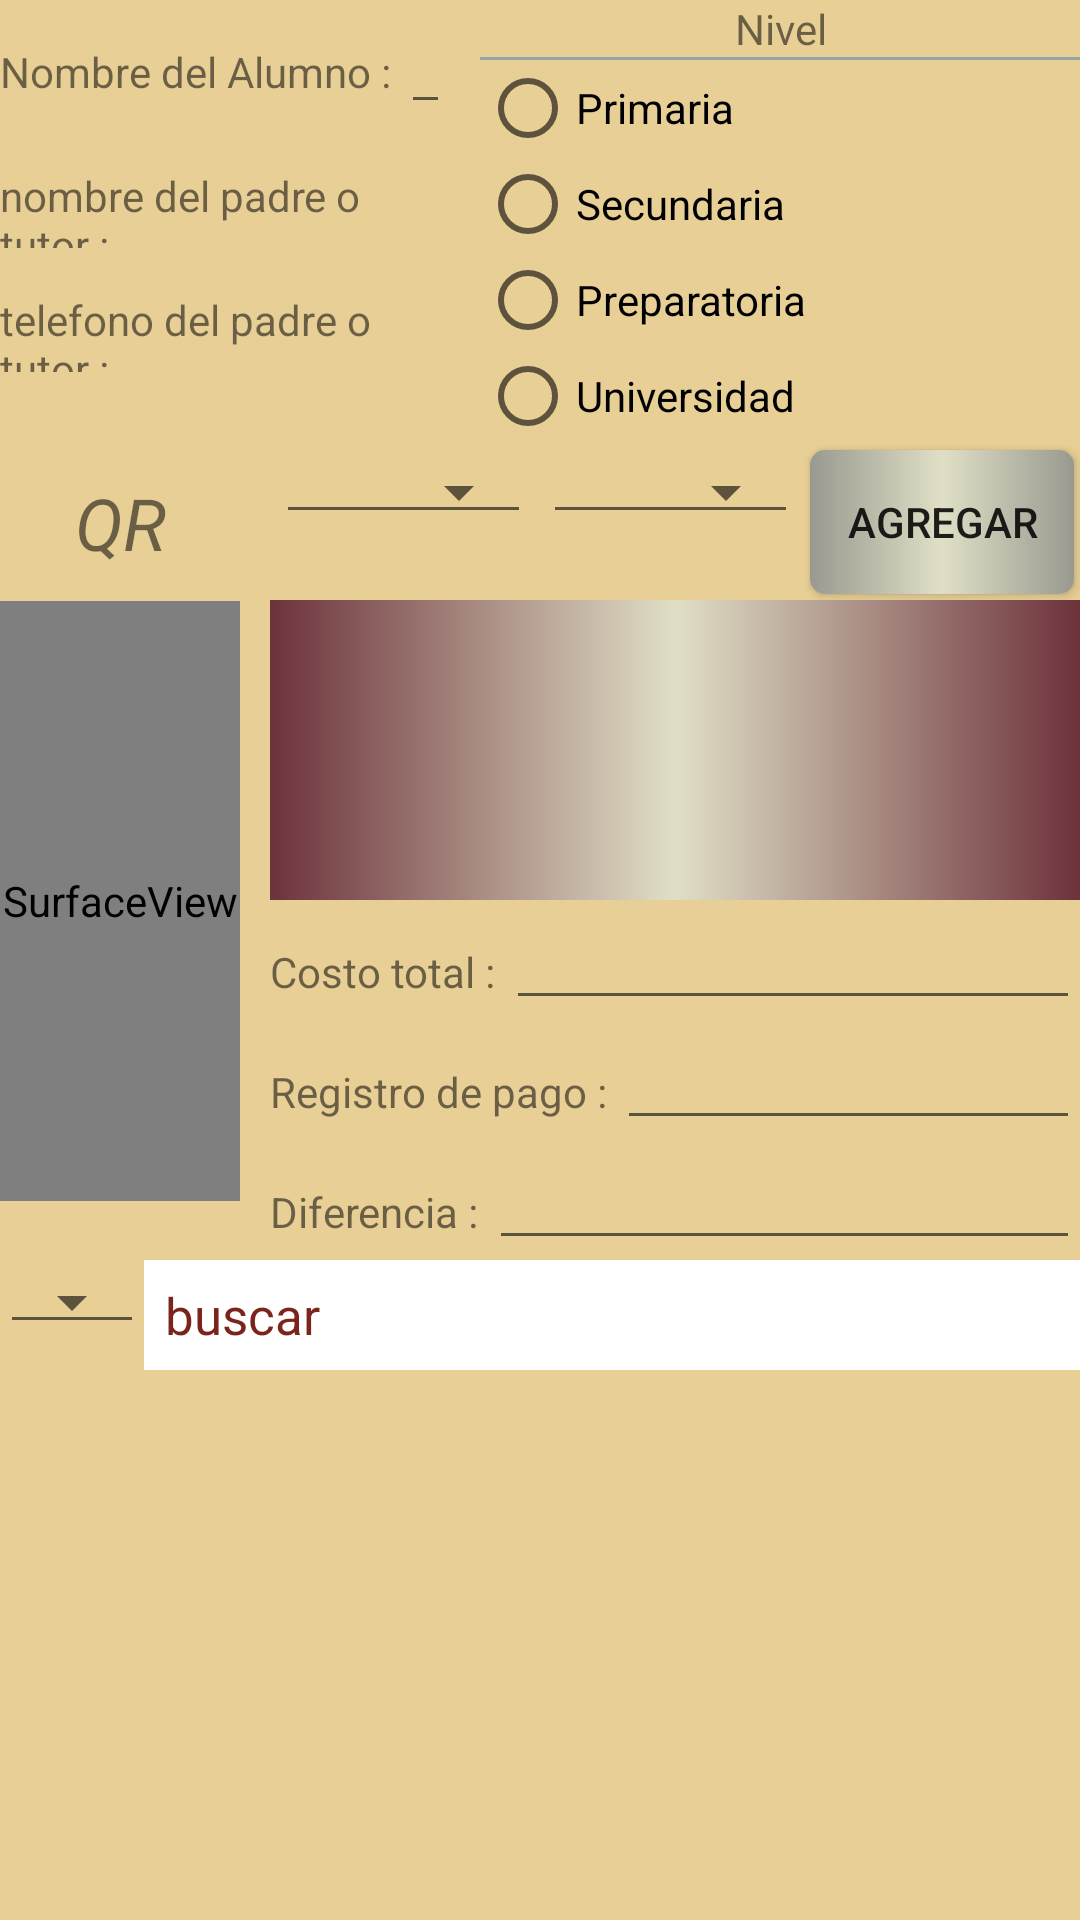

This screen was rendered from an Android layout file. Write that file and the resources it references.
<!-- AndroidManifest.xml: application theme AppTheme -->
<!-- res/layout/activity_alta_alumno.xml -->
<?xml version="1.0" encoding="utf-8"?>
<LinearLayout xmlns:android="http://schemas.android.com/apk/res/android"
    xmlns:app="http://schemas.android.com/apk/res-auto"
    xmlns:tools="http://schemas.android.com/tools"
    android:layout_width="match_parent"
    android:layout_height="match_parent"
    android:background="@color/baseAplicacion"
    android:orientation="vertical"
    tools:context="cinepoilisklic.com.ia.elcirculodelexito.AltaAlumnoActivity"
    android:baselineAligned="true">


    <LinearLayout
        android:layout_width="match_parent"
        android:layout_height="wrap_content"
        android:orientation="horizontal">

        <LinearLayout
            android:layout_marginRight="10dp"
            android:layout_width="wrap_content"
            android:layout_weight="60"
            android:layout_height="wrap_content"
            android:orientation="vertical">

            <LinearLayout
                android:layout_width="fill_parent"
                android:layout_height="wrap_content"
                android:orientation="horizontal">

                <TextView
                    android:layout_width="wrap_content"
                    android:layout_height="wrap_content"
                    android:text="Nombre del Alumno : " />

                <EditText
                    android:layout_width="fill_parent"
                    android:layout_height="wrap_content" />
            </LinearLayout>

            <LinearLayout
                android:layout_width="match_parent"
                android:layout_height="wrap_content"
                android:orientation="horizontal">

                <TextView
                    android:layout_width="wrap_content"
                    android:layout_height="wrap_content"
                    android:text="nombre del padre o tutor : " />

                <EditText
                    android:layout_width="fill_parent"
                    android:layout_height="wrap_content" />

            </LinearLayout>

            <LinearLayout
                android:layout_width="match_parent"
                android:layout_height="wrap_content">

                <TextView
                    android:layout_width="wrap_content"
                    android:layout_height="wrap_content"
                    android:text="telefono del padre o tutor : " />

                <EditText
                    android:layout_width="fill_parent"
                    android:layout_height="wrap_content" />
            </LinearLayout>


        </LinearLayout>

        <LinearLayout
            android:layout_width="200dp"
            android:layout_height="wrap_content"
            android:orientation="vertical">

            <TextView
                android:layout_width="match_parent"
                android:layout_height="wrap_content"
                android:gravity="center"
                android:text="Nivel" />

            <View
                android:layout_width="match_parent"
                android:layout_height="1dp"
                android:background="@color/colorPrimaryDark" />

            <RadioGroup
                android:layout_width="match_parent"
                android:layout_height="match_parent">


                <RadioButton
                    android:layout_width="match_parent"
                    android:layout_height="wrap_content"
                    android:text="Primaria" />

                <RadioButton
                    android:layout_width="match_parent"
                    android:layout_height="wrap_content"
                    android:text="Secundaria" />


                <RadioButton
                    android:layout_width="match_parent"
                    android:layout_height="wrap_content"
                    android:text="Preparatoria" />


                <RadioButton
                    android:layout_width="match_parent"
                    android:layout_height="wrap_content"
                    android:text="Universidad" />


            </RadioGroup>

        </LinearLayout>

    </LinearLayout>


    <LinearLayout
        android:layout_width="match_parent"
        android:layout_height="wrap_content"
        android:orientation="horizontal"
        >


        <LinearLayout
            android:layout_width="match_parent"
            android:layout_height="wrap_content"
            android:layout_marginRight="10dp"
            android:layout_weight="3"
            android:orientation="vertical">


            <TextView
                android:id="@+id/textView4"
                android:layout_width="match_parent"
                android:layout_height="wrap_content"
                android:layout_margin="10dp"
                android:gravity="center"
                android:text="@string/inputAlumnoQr"
                android:textSize="24sp"
                android:textStyle="italic" />

            <SurfaceView
                android:id="@+id/camera_view"
                android:layout_width="match_parent"
                android:layout_height="200dp"
                android:layout_alignParentLeft="true"
                android:layout_centerVertical="true" />



        </LinearLayout>


        <LinearLayout
            android:gravity="center"
            android:layout_width="match_parent"
            android:layout_height="wrap_content"
            android:layout_weight="1"
            android:orientation="vertical">



            <LinearLayout
                android:layout_width="match_parent"
                android:layout_height="wrap_content"
                android:orientation="horizontal"
                >

                <Spinner
                    style="@style/Widget.AppCompat.Spinner.Underlined"
                    android:layout_margin="2dp"
                    android:layout_weight="1"
                    android:id="@+id/spiner_materias"
                    android:layout_width="match_parent"
                    android:layout_height="wrap_content">
                </Spinner>

                <Spinner
                    style="@style/Widget.AppCompat.Spinner.Underlined"
                    android:layout_margin="2dp"
                    android:layout_weight="1"
                    android:id="@+id/spiner_horas"
                    android:layout_width="match_parent"
                    android:layout_height="wrap_content">


                </Spinner>

                <Button
                    android:id="@+id/btn_agregar_materia"
                    android:layout_margin="2dp"
                    android:background="@drawable/select_materia"
                    android:layout_width="wrap_content"
                    android:layout_height="wrap_content"
                    android:text="agregar" />


            </LinearLayout>

            <android.support.v7.widget.RecyclerView
                android:background="@drawable/recycler"
                android:id="@+id/materias_recycler"
                android:layout_width="match_parent"
                android:layout_height="100dp"
                android:orientation="horizontal">



            </android.support.v7.widget.RecyclerView>

            <LinearLayout
                android:layout_width="match_parent"
                android:layout_height="40dp"
                android:orientation="horizontal">

                <TextView
                    android:layout_width="wrap_content"
                    android:layout_height="wrap_content"
                    android:text="Costo total : " />

                <EditText
                    android:layout_width="match_parent"
                    android:layout_height="wrap_content" />
            </LinearLayout>

            <LinearLayout
                android:layout_width="match_parent"
                android:layout_height="40dp"
                android:orientation="horizontal">

                <TextView
                    android:layout_width="wrap_content"
                    android:layout_height="wrap_content"
                    android:text="Registro de pago : " />

                <EditText
                    android:layout_width="match_parent"
                    android:layout_height="wrap_content" />

            </LinearLayout>

            <LinearLayout
                android:layout_width="match_parent"
                android:layout_height="40dp">

                <TextView
                    android:layout_width="wrap_content"
                    android:layout_height="wrap_content"
                    android:text="Diferencia : " />

                <EditText
                    android:layout_width="match_parent"
                    android:layout_height="wrap_content" />
            </LinearLayout>



        </LinearLayout>


    </LinearLayout>


    <LinearLayout
        android:layout_width="match_parent"
        android:layout_height="320dp"
        android:orientation="vertical"
        android:layout_marginBottom="20dp"
        >


        <LinearLayout
            android:layout_width="match_parent"
            android:layout_height="wrap_content"
            android:orientation="horizontal">

            <Spinner
                style="@style/Widget.AppCompat.Spinner.Underlined"
                android:id="@+id/spinner_buscador"
                android:layout_width="wrap_content"
                android:layout_height="wrap_content">


            </Spinner>

            <EditText
                android:id="@+id/etSearchBox"
                style="@style/EditTextFind"
                android:layout_above="@+id/audio_rv"
                android:hint="@string/buscar" />


        </LinearLayout>


        <android.support.v7.widget.RecyclerView
            android:id="@+id/audio_rv"
            android:layout_width="match_parent"
            android:layout_height="wrap_content"
            android:scrollbars="vertical"
            app:layout_anchor="@id/etSearchBox"
            app:layout_behavior="@string/appbar_scrolling_view_behavior" />
    </LinearLayout>

    <LinearLayout
        android:layout_width="match_parent"
        android:layout_height="wrap_content"
        android:orientation="horizontal"
        >
        <Button
            android:text="registro de pagos"
            android:layout_width="160dp"
            android:layout_height="wrap_content"
            android:layout_margin="1dp"
            android:background="@drawable/select_materia"

            />
        <Button
            android:id="@+id/btn_generar_qr"
            android:layout_margin="1dp"
            android:background="@drawable/select_materia"
            android:layout_width="match_parent"
            android:layout_height="wrap_content"
            android:text="Registrar"


            />

    </LinearLayout>





</LinearLayout>
<!-- resources referenced by this layout -->
<resources>
  <color name="baseAplicacion">#e7cf95</color>
  <color name="colorPrimaryDark">#95A5A6</color>
  <!-- drawable recycler (drawable) -->
  <?xml version="1.0" encoding="utf-8"?>
  <shape xmlns:android="http://schemas.android.com/apk/res/android"
      android:shape="rectangle">
  
      <gradient
          android:centerColor="#e0dfc6"
          android:endColor="#6d323b"
  
          android:startColor="#6d323b"
          />
  
  </shape>
  <!-- drawable select_materia (drawable) -->
  <?xml version="1.0" encoding="utf-8"?>
  <shape xmlns:android="http://schemas.android.com/apk/res/android"
      android:shape="rectangle">
  
      
      <corners    android:bottomRightRadius="5dp"
          android:bottomLeftRadius="5dp"
          android:topLeftRadius="5dp"
          android:topRightRadius="5dp">
  
      </corners>
      <gradient
          android:centerColor="#e0dfc6"
          android:endColor="#999990"
          android:startColor="#999990"
          />
  
  </shape>
  <string name="buscar">buscar</string>
  <string name="inputAlumnoQr">QR</string>
  <style name="EditTextFind">
          <item name="android:textSize">17sp</item>
          <item name="android:padding">7dp</item>
          <item name="android:layout_width">match_parent</item>
          <item name="android:layout_height">wrap_content</item>
          <item name="android:textColor">@color/colorPrimary</item>
          <item name="android:background">#FFFFFF</item>
          <item name="android:textColorHint">@color/colorPrimary</item>
      </style>
  <style name="AppTheme" parent="Theme.AppCompat.Light.DarkActionBar">
          
          <item name="colorPrimary">@color/colorPrimary</item>
          <item name="colorPrimaryDark">@color/colorPrimaryDark</item>
          <item name="colorAccent">@color/colorAccent</item>
      </style>
  <color name="colorPrimary">#7B241C</color>
  <color name="colorAccent">#7B241C</color>
</resources>
